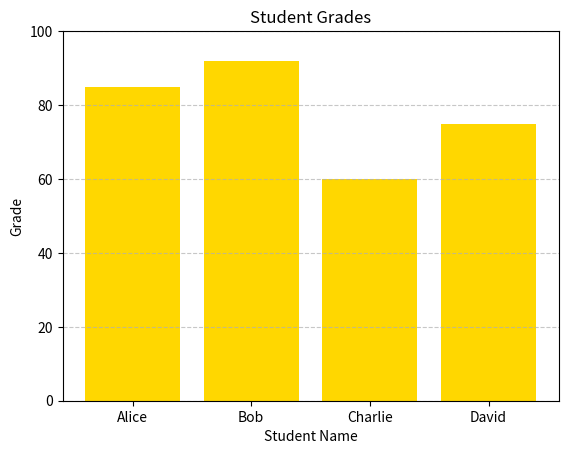

Write the Python code that produced this figure.
import pandas as pd
import matplotlib.pyplot as plt

# Create sample data (like grades.csv)
data = {
    'Name': ['Alice', 'Bob', 'Charlie', 'David'],
    'Grade': [85, 92, 60, 75]
}
df = pd.DataFrame(data)

# Plot
plt.bar(df['Name'], df['Grade'], color='Gold')

# Add labels & title
plt.xlabel('Student Name')
plt.ylabel('Grade')
plt.title('Student Grades')
plt.ylim(0, 100)  # y-axis range
plt.grid(axis='y', linestyle='--', alpha=0.7)

# Show chart
plt.show()
